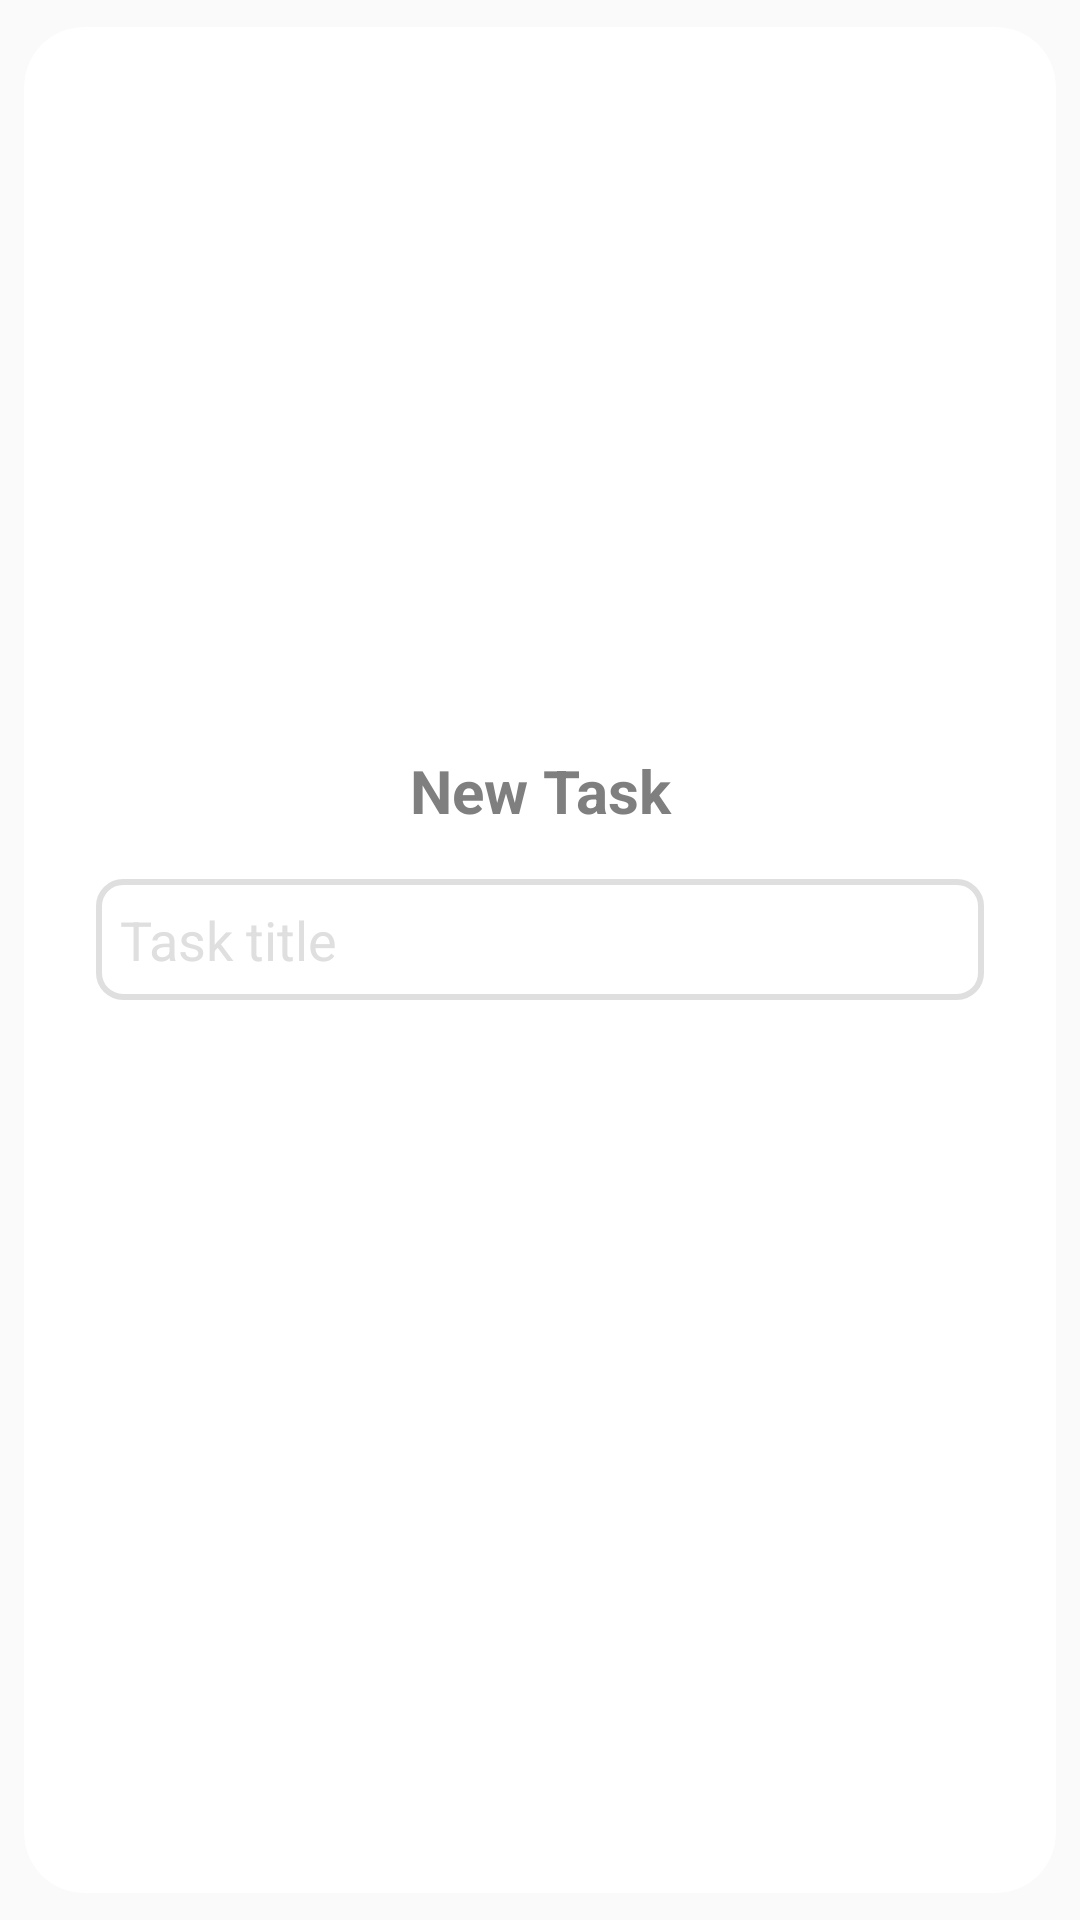

Here is an Android app screen rendered from its layout file. Give the layout XML and the strings, colors and styles it references.
<!-- AndroidManifest.xml: application theme AppTheme -->
<!-- res/layout/popup.xml -->
<?xml version="1.0" encoding="utf-8"?>
<android.support.v7.widget.CardView xmlns:android="http://schemas.android.com/apk/res/android"
    xmlns:card_view="http://schemas.android.com/apk/res-auto"
    android:layout_width="300dp"
    android:layout_height="wrap_content"
    android:layout_gravity="center"
    android:layout_margin="6dp"
    card_view:cardCornerRadius="20dp"
    card_view:cardElevation="0dp"
    card_view:cardUseCompatPadding="true">

    <LinearLayout
        android:layout_width="match_parent"
        android:layout_height="match_parent"
        android:gravity="center"
        android:orientation="vertical"
        android:padding="24dp">


        <TextView
            android:id="@+id/messageTitle"
            android:layout_width="match_parent"
            android:layout_height="wrap_content"
            android:layout_marginStart="16sp"
            android:layout_marginEnd="16sp"
            android:layout_marginBottom="16dp"
            android:gravity="center"
            android:text="New Task"
            android:textColor="@color/grey"
            android:textSize="20sp"
            android:textStyle="bold" />

        <EditText
            android:id="@+id/editText"
            style="@style/editTextStyle"
            android:layout_width="match_parent"
            android:layout_height="wrap_content"
            android:layout_marginBottom="16dp"
            android:gravity="start|center_vertical"
            android:hint="Task title"
            android:imeOptions="actionDone"
            android:inputType="text"
            android:textSize="18sp" />

        <TextView
            android:id="@+id/create"
            style="@style/ButtonStyle"
            android:layout_width="match_parent"
            android:layout_height="wrap_content"
            android:text="create"
            android:textSize="18sp" />
    </LinearLayout>
</android.support.v7.widget.CardView>
<!-- resources referenced by this layout -->
<resources>
  <color name="grey">#7f7f7f</color>
  <style name="ButtonStyle">
          <item name="android:padding">8dp</item>
          <item name="android:minHeight">40dp</item>
          <item name="android:gravity">center</item>
          <item name="android:textSize">20sp</item>
          <item name="android:textStyle">bold</item>
          <item name="android:textColor">@android:color/white</item>
          <item name="android:clickable">true</item>
          <item name="android:focusable">true</item>
          <item name="android:textAllCaps">true</item>
          <item name="android:background">@drawable/capsule_primary_color_solid_with_ripples</item>
      </style>
  <style name="editTextStyle">
          <item name="android:padding">8dp</item>
          <item name="android:minHeight">40dp</item>
          <item name="android:gravity">center</item>
          <item name="android:textSize">20sp</item>
          <item name="android:textColor">@color/grey</item>
          <item name="android:textColorHint">@color/greyLight</item>
          <item name="android:background">@drawable/capsule_white_color_solid_grey_outline</item>
      </style>
  <style name="AppTheme" parent="Theme.AppCompat.Light.NoActionBar">
          
          <item name="colorPrimary">@color/colorPrimary</item>
          <item name="colorPrimaryDark">@color/colorPrimaryDark</item>
          <item name="colorAccent">@color/colorAccent</item>
      </style>
  <!-- drawable capsule_primary_color_solid_with_ripples (drawable-v17) -->
  <?xml version="1.0" encoding="utf-8"?>
  <selector xmlns:android="http://schemas.android.com/apk/res/android">
      <item android:drawable="@drawable/capsule_primary_dark_color_solid" android:state_pressed="true" />
  
      <item android:state_enabled="false" android:drawable="@drawable/capsule_primary_color_solid_disabled" />
      <item android:drawable="@drawable/capsule_primary_color_solid" />
  </selector>
  <color name="greyLight">#dfdfdf</color>
  <!-- drawable capsule_white_color_solid_grey_outline (drawable) -->
  <?xml version="1.0" encoding="utf-8"?>
  <shape xmlns:android="http://schemas.android.com/apk/res/android"
      android:shape="rectangle">
      <corners android:radius="8dp" />
      <solid android:color="@android:color/white" />
      <stroke
          android:width="2dp"
          android:color="@color/greyLight" />
  </shape>
  <color name="colorPrimary">#4aa5ec</color>
  <color name="colorPrimaryDark">#989898</color>
  <color name="colorAccent">#4aa5ec</color>
  <!-- drawable capsule_primary_dark_color_solid (drawable) -->
  <?xml version="1.0" encoding="utf-8"?>
  <shape xmlns:android="http://schemas.android.com/apk/res/android"
      android:shape="rectangle">
  
      <corners
          android:radius="8dp" />
  
      <solid android:color="@color/colorPrimaryDark" />
  
      <padding
          android:bottom="0dp"
          android:left="0dp"
          android:right="0dp"
          android:top="0dp" />
  
  </shape>
  <!-- drawable capsule_primary_color_solid_disabled (drawable) -->
  <?xml version="1.0" encoding="utf-8"?>
  <shape xmlns:android="http://schemas.android.com/apk/res/android"
      android:shape="rectangle">
  
      <corners android:radius="8dp" />
  
      <solid android:color="@color/colorPrimaryDark" />
  
  </shape>
</resources>
